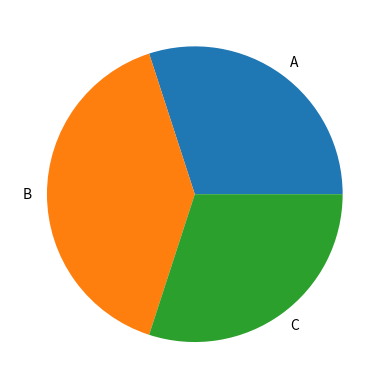

Here is the Python script that generated this plot:
import matplotlib.pyplot as plt

labels = ['A', 'B', 'C']
sizes = [30, 40, 30]

plt.pie(sizes, labels=labels)
plt.show()
